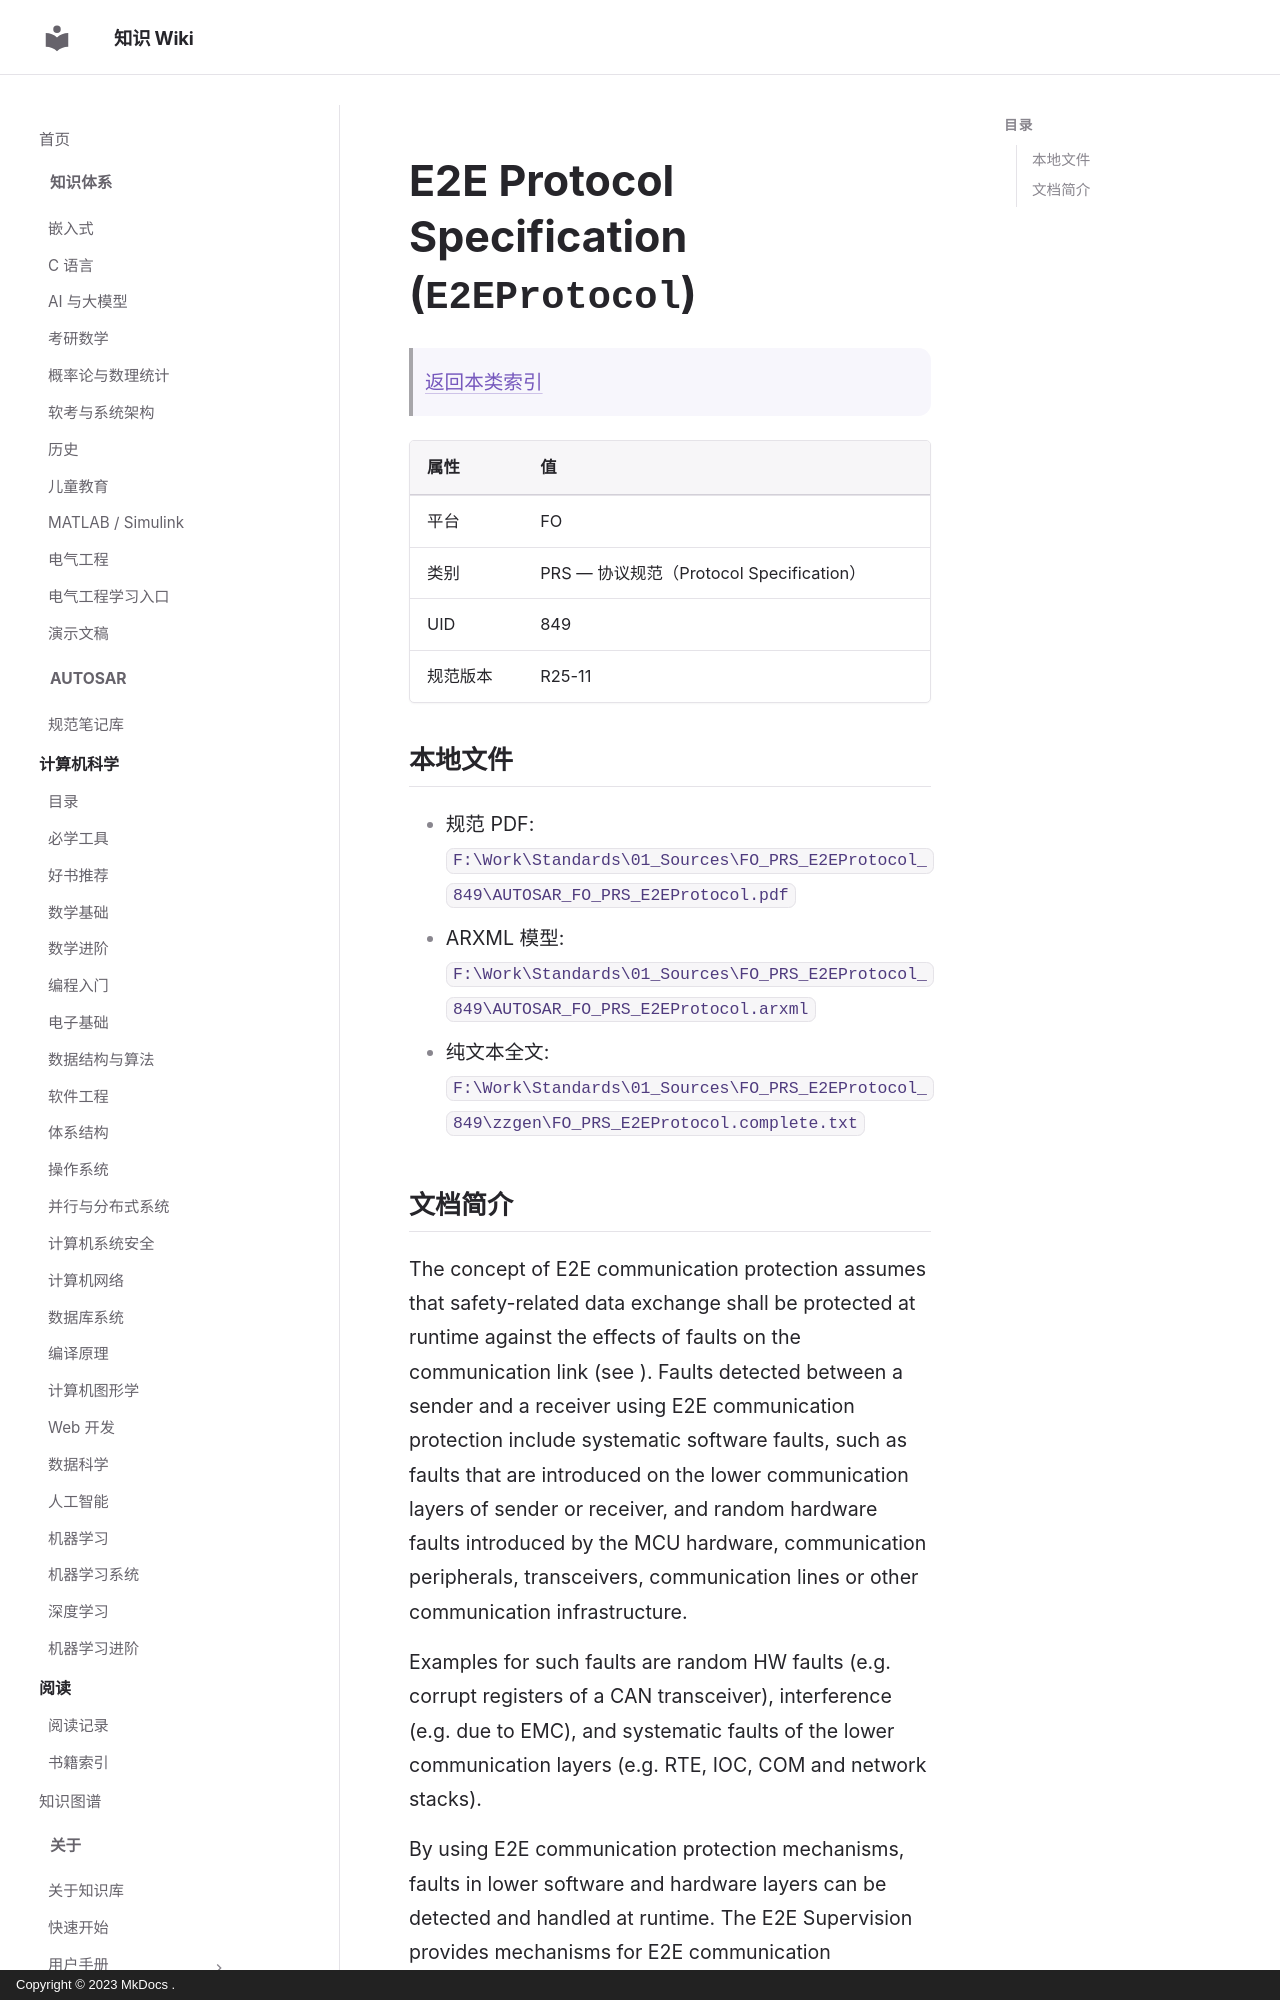

repository: ilikui/wiki · page: types/autosar/specs/FO/PRS/E2EProtocol/index.html · generator: mkdocs · copyright: Copyright © 2023 MkDocs .

# E2E Protocol Specification (`E2EProtocol`)

> [返回本类索引](index.md)

| 属性 | 值 |
|---|---|
| 平台 | FO |
| 类别 | PRS — 协议规范（Protocol Specification） |
| UID | 849 |
| 规范版本 | R25-11 |

## 本地文件

- 规范 PDF: `F:\Work\Standards\01_Sources\FO_PRS_E2EProtocol_849\AUTOSAR_FO_PRS_E2EProtocol.pdf`
- ARXML 模型: `F:\Work\Standards\01_Sources\FO_PRS_E2EProtocol_849\AUTOSAR_FO_PRS_E2EProtocol.arxml`
- 纯文本全文: `F:\Work\Standards\01_Sources\FO_PRS_E2EProtocol_849\zzgen\FO_PRS_E2EProtocol.complete.txt`
